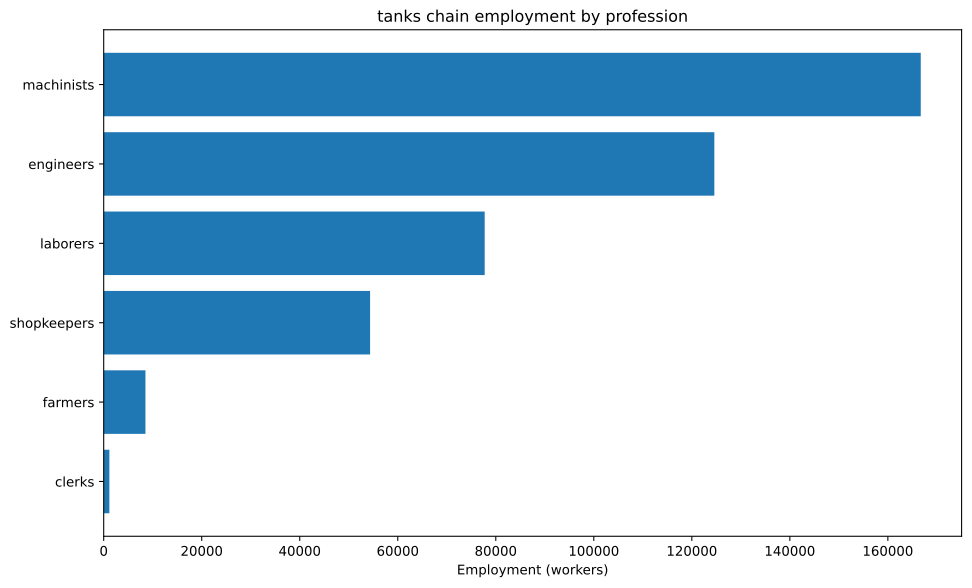

The data file committed next to this chart (first rows):
config, building, profession, employment
building_tooling_workshop+pm_rubber_grip…, building_tooling_workshop, engineers, 2829
building_tooling_workshop+pm_rubber_grip…, building_tooling_workshop, laborers, 5657
building_tooling_workshop+pm_rubber_grip…, building_tooling_workshop, machinists, 5657
building_tooling_workshop+pm_rubber_grip…, building_tooling_workshop, shopkeepers, 2829
building_paper_mill+pm_bleached_paper+pm…, building_paper_mill, engineers, 148.5
building_paper_mill+pm_bleached_paper+pm…, building_paper_mill, laborers, 297.1
building_paper_mill+pm_bleached_paper+pm…, building_paper_mill, machinists, 297.1
building_paper_mill+pm_bleached_paper+pm…, building_paper_mill, shopkeepers, 148.5
building_chemical_plant+pm_improved_fert…, building_chemical_plant, engineers, 361.6
building_chemical_plant+pm_improved_fert…, building_chemical_plant, laborers, 723.2
building_chemical_plant+pm_improved_fert…, building_chemical_plant, machinists, 542.4
building_chemical_plant+pm_improved_fert…, building_chemical_plant, shopkeepers, 180.8
building_explosives_factory+pm_brine_ele…, building_explosives_factory, engineers, 1485
building_explosives_factory+pm_brine_ele…, building_explosives_factory, laborers, 990.2
building_explosives_factory+pm_brine_ele…, building_explosives_factory, machinists, 990.2
building_explosives_factory+pm_brine_ele…, building_explosives_factory, shopkeepers, 495.1
building_synthetics_plant+pm_dye_product…, building_synthetics_plant, engineers, 74.27
building_synthetics_plant+pm_dye_product…, building_synthetics_plant, laborers, 37.13
building_synthetics_plant+pm_dye_product…, building_synthetics_plant, machinists, 55.7
building_synthetics_plant+pm_dye_product…, building_synthetics_plant, shopkeepers, 18.57
building_steel_mill+pm_electric_arc_proc…, building_steel_mill, engineers, 6177
building_steel_mill+pm_electric_arc_proc…, building_steel_mill, machinists, 9266
building_steel_mill+pm_electric_arc_proc…, building_steel_mill, shopkeepers, 3089
building_motor_industry+pm_electric_engi…, building_motor_industry, engineers, 10749
building_motor_industry+pm_electric_engi…, building_motor_industry, laborers, 10749
building_motor_industry+pm_electric_engi…, building_motor_industry, machinists, 10749
building_motor_industry+pm_electric_engi…, building_motor_industry, shopkeepers, 5375
building_automotive_industry+pm_automobi…, building_automotive_industry, engineers, 78125
building_automotive_industry+pm_automobi…, building_automotive_industry, laborers, 31250
building_automotive_industry+pm_automobi…, building_automotive_industry, machinists, 93750
building_automotive_industry+pm_automobi…, building_automotive_industry, shopkeepers, 31250
building_coal_mine+pm_diesel_pump_buildi…, building_coal_mine, engineers, 7327
building_coal_mine+pm_diesel_pump_buildi…, building_coal_mine, laborers, 1832
building_coal_mine+pm_diesel_pump_buildi…, building_coal_mine, machinists, 10991
building_coal_mine+pm_diesel_pump_buildi…, building_coal_mine, shopkeepers, 3664
building_iron_mine+pm_diesel_pump_buildi…, building_iron_mine, engineers, 6984
building_iron_mine+pm_diesel_pump_buildi…, building_iron_mine, laborers, 1746
building_iron_mine+pm_diesel_pump_buildi…, building_iron_mine, machinists, 10477
building_iron_mine+pm_diesel_pump_buildi…, building_iron_mine, shopkeepers, 3492
building_sulfur_mine+pm_diesel_pump_buil…, building_sulfur_mine, engineers, 541.7
building_sulfur_mine+pm_diesel_pump_buil…, building_sulfur_mine, laborers, 135.4
building_sulfur_mine+pm_diesel_pump_buil…, building_sulfur_mine, machinists, 812.6
building_sulfur_mine+pm_diesel_pump_buil…, building_sulfur_mine, shopkeepers, 270.9
building_power_plant+pm_coal-fired_plant, building_power_plant, engineers, 2608
building_power_plant+pm_coal-fired_plant, building_power_plant, laborers, 6086
building_power_plant+pm_coal-fired_plant, building_power_plant, machinists, 8694
building_logging_camp+pm_electric_saw_mi…, building_logging_camp, engineers, 44.56
building_logging_camp+pm_electric_saw_mi…, building_logging_camp, laborers, 44.56
building_logging_camp+pm_electric_saw_mi…, building_logging_camp, machinists, 89.12
building_logging_camp+pm_electric_saw_mi…, building_logging_camp, shopkeepers, 44.56
building_rubber_plantation+automatic_irr…, building_rubber_plantation, farmers, 8517
building_rubber_plantation+automatic_irr…, building_rubber_plantation, laborers, 17034
building_rubber_plantation+automatic_irr…, building_rubber_plantation, machinists, 2839
building_oil_rig+pm_combustion_derricks+…, building_oil_rig, engineers, 6993
building_oil_rig+pm_combustion_derricks+…, building_oil_rig, machinists, 10489
building_oil_rig+pm_combustion_derricks+…, building_oil_rig, shopkeepers, 3496
building_railway+pm_electric_trains_prin…, building_railway, clerks, 1155
building_railway+pm_electric_trains_prin…, building_railway, engineers, 144.4
building_railway+pm_electric_trains_prin…, building_railway, laborers, 1155
building_railway+pm_electric_trains_prin…, building_railway, machinists, 1011
